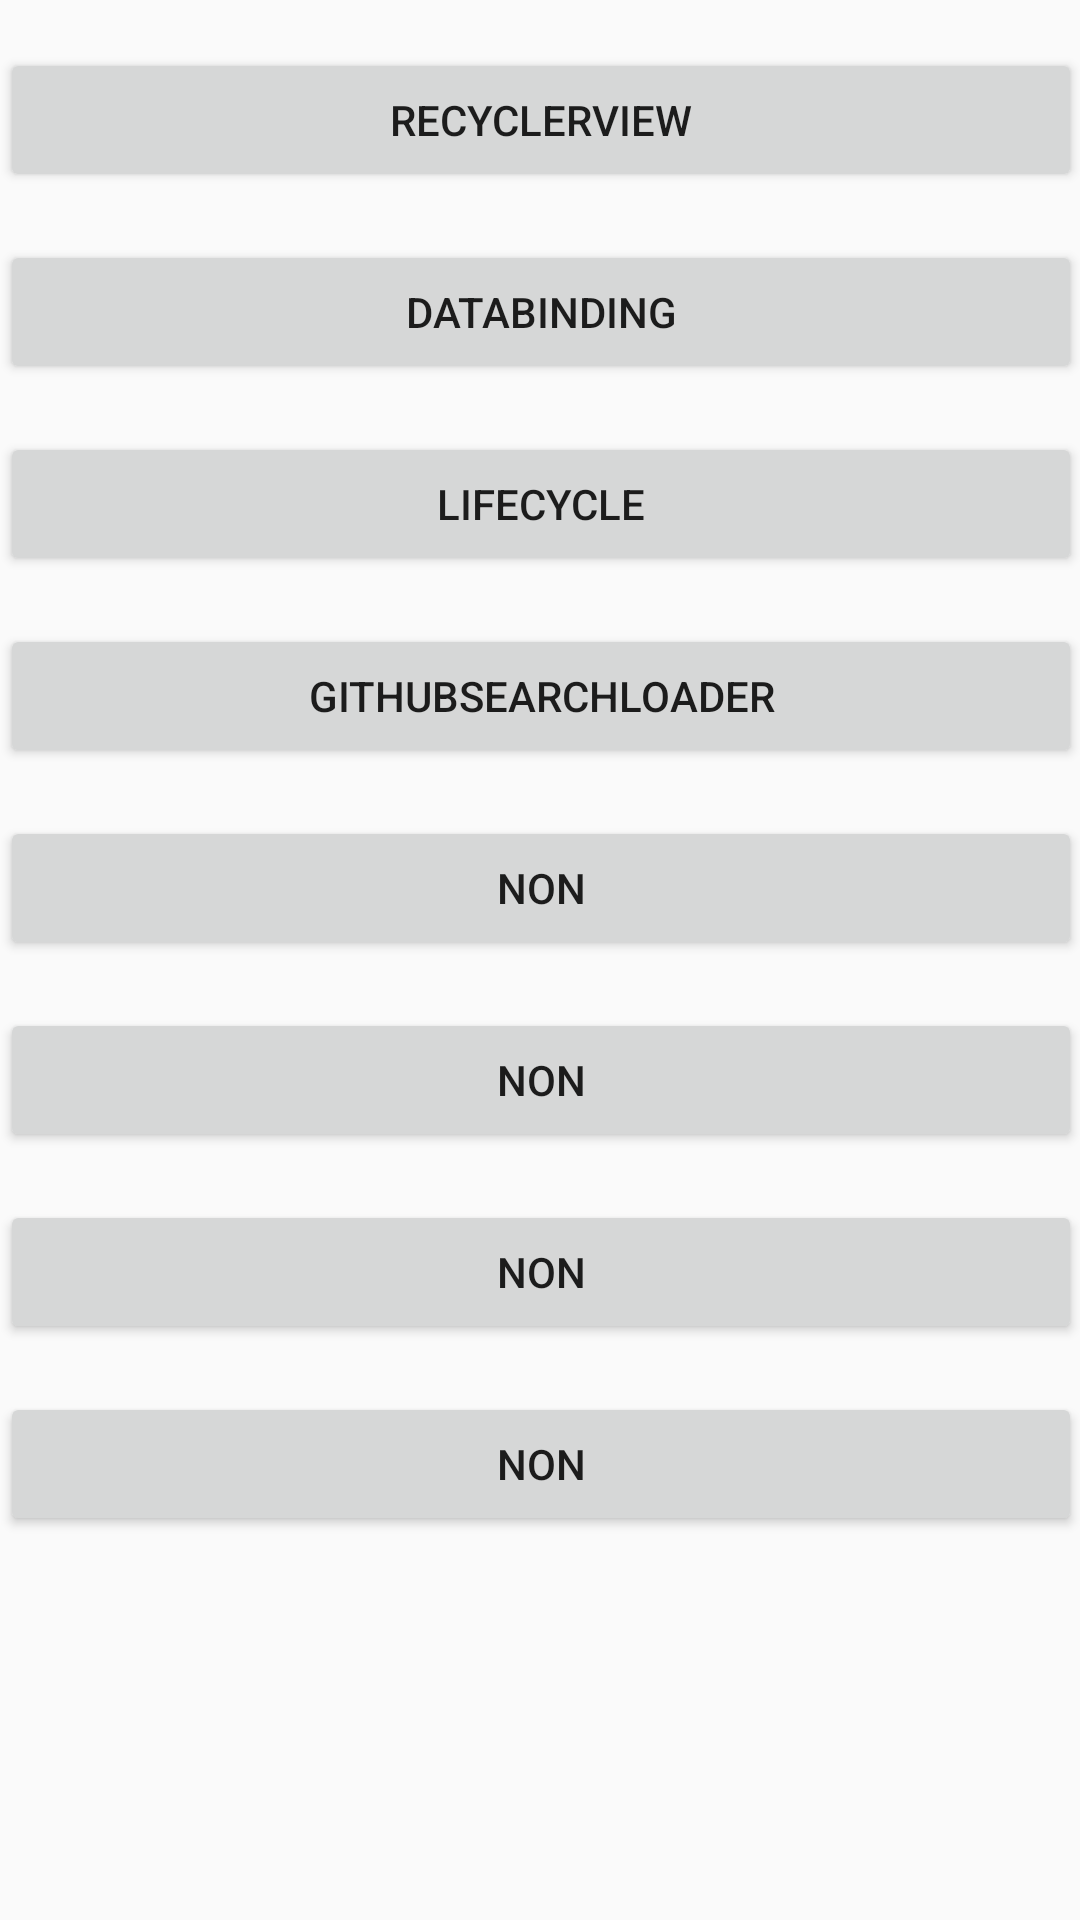

Write the Android layout XML for this screen, with the resource values it uses.
<!-- AndroidManifest.xml: application theme AppTheme -->
<!-- res/layout/activity_main.xml -->
<?xml version="1.0" encoding="utf-8"?>
<FrameLayout xmlns:android="http://schemas.android.com/apk/res/android"
    xmlns:tools="http://schemas.android.com/tools"
    android:layout_width="match_parent"
    android:layout_height="match_parent"
    android:paddingBottom="@dimen/activity_vertical_margin"
    android:paddingLeft="@dimen/activity_horizontal_margin"
    android:paddingRight="@dimen/activity_horizontal_margin"
    android:paddingTop="@dimen/activity_vertical_margin"
    tools:context=".MainActivity">

    <ScrollView
        android:layout_width="match_parent"
        android:layout_height="wrap_content">

        <LinearLayout
            android:layout_width="match_parent"
            android:layout_height="wrap_content"
            android:layout_gravity="center"
            android:orientation="vertical">

            <Button
                android:id="@+id/example_1"
                android:layout_width="match_parent"
                android:layout_height="wrap_content"
                android:layout_marginTop="16dp"
                android:text="@string/example_1" />

            <Button
                android:id="@+id/example_2"
                android:layout_width="match_parent"
                android:layout_height="wrap_content"
                android:layout_marginTop="16dp"
                android:text="DataBinding" />

            <Button
                android:id="@+id/example_3"
                android:layout_width="match_parent"
                android:layout_height="wrap_content"
                android:layout_marginTop="16dp"
                android:text="LifeCycle" />
            <Button
                android:id="@+id/example_4"
                android:layout_width="match_parent"
                android:layout_height="wrap_content"
                android:layout_marginTop="16dp"
                android:text="GitHubSearchLoader" />
            <Button
                android:id="@+id/example_5"
                android:layout_width="match_parent"
                android:layout_height="wrap_content"
                android:layout_marginTop="16dp"
                android:text="non" />
            <Button
                android:id="@+id/example_6"
                android:layout_width="match_parent"
                android:layout_height="wrap_content"
                android:layout_marginTop="16dp"
                android:text="non" />
            <Button
                android:id="@+id/example_7"
                android:layout_width="match_parent"
                android:layout_height="wrap_content"
                android:layout_marginTop="16dp"
                android:text="non" />
            <Button
                android:id="@+id/example_8"
                android:layout_width="match_parent"
                android:layout_height="wrap_content"
                android:layout_marginTop="16dp"
                android:text="non" />

        </LinearLayout>
    </ScrollView>

</FrameLayout>
<!-- resources referenced by this layout -->
<resources>
  <string name="example_1">RecyclerView</string>
  <style name="AppTheme" parent="Theme.AppCompat.Light.DarkActionBar">
          
          <item name="colorPrimary">@color/colorPrimary</item>
          <item name="colorPrimaryDark">@color/colorPrimaryDark</item>
          <item name="colorAccent">@color/colorAccent</item>
      </style>
  <color name="colorPrimary">#3F51B5</color>
  <color name="colorPrimaryDark">#303F9F</color>
  <color name="colorAccent">#FF4081</color>
</resources>
